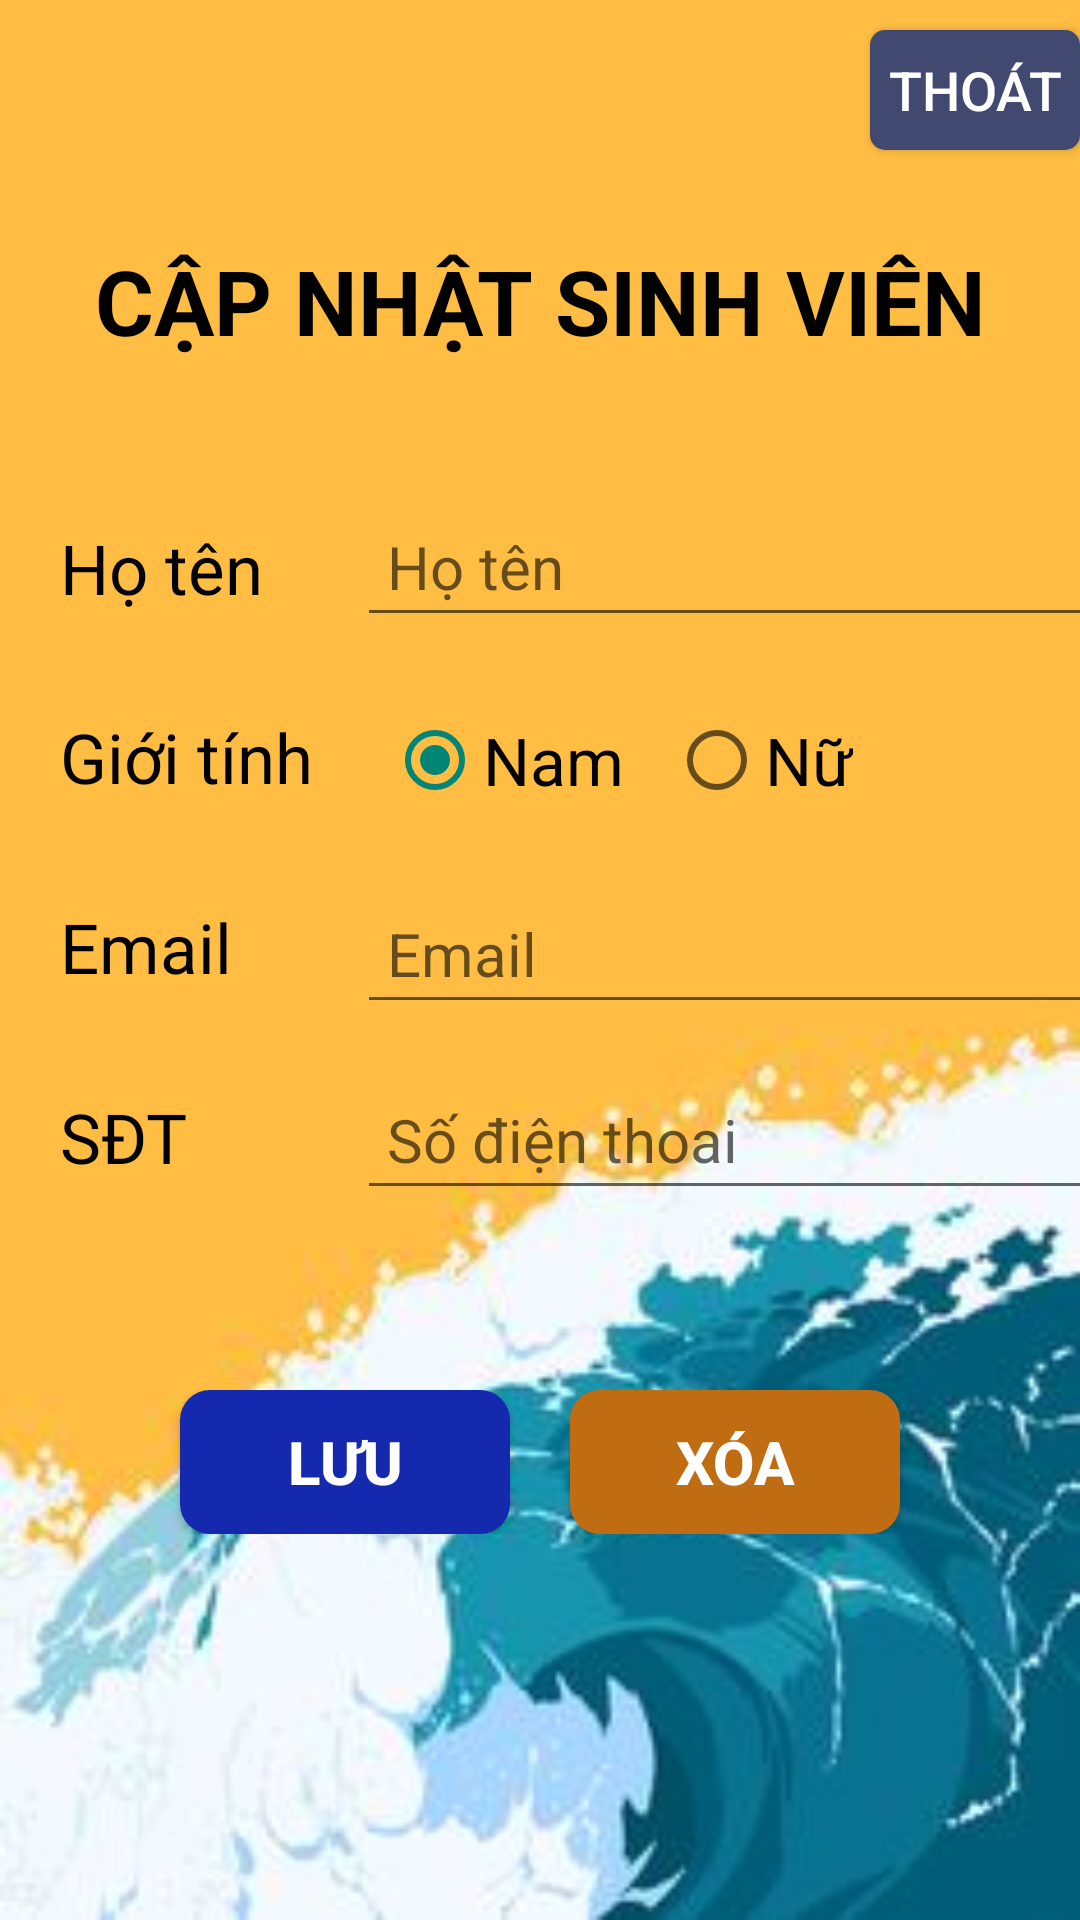

Reconstruct the res/layout file that produces this screen, plus the resources it refers to.
<!-- AndroidManifest.xml: application theme Theme.AndroiStudio_SQLiteSinhVien -->
<!-- res/layout/activity_edit.xml -->
<?xml version="1.0" encoding="utf-8"?>
<LinearLayout
    android:background="@drawable/back5"
    xmlns:android="http://schemas.android.com/apk/res/android"
    xmlns:tools="http://schemas.android.com/tools"
    android:orientation="vertical"
    android:layout_width="match_parent"
    android:layout_height="match_parent"
    tools:context=".AddActivity">

    <Button
        android:id="@+id/btn_thoat"
        android:layout_width="wrap_content"
        android:layout_height="40dp"
        android:layout_marginLeft="290dp"
        android:layout_marginTop="10dp"
        android:background="@drawable/bg_btn_thoat"
        android:text="THOÁT"
        android:textColor="@color/white"
        android:textSize="18dp" />

    <TextView
        android:textColor="@color/black"
        android:textStyle="bold"
        android:layout_marginTop="30dp"
        android:textSize="30dp"
        android:gravity="center"
        android:text="CẬP NHẬT SINH VIÊN"
        android:layout_width="match_parent"
        android:layout_height="wrap_content"/>

    <LinearLayout
        android:layout_marginLeft="20dp"
        android:layout_marginTop="30dp"
        android:layout_marginBottom="30dp"
        android:orientation="horizontal"
        android:layout_width="wrap_content"
        android:layout_height="wrap_content">

        <LinearLayout
            android:layout_width="99dp"
            android:layout_height="match_parent"
            android:orientation="vertical">

            <TextView
                android:layout_width="wrap_content"
                android:layout_height="wrap_content"
                android:layout_marginTop="15dp"
                android:layout_weight="2"
                android:gravity="center"
                android:text="Họ tên "
                android:textColor="@color/black"
                android:textSize="23dp" />

            <TextView
                android:layout_width="wrap_content"
                android:layout_height="wrap_content"
                android:layout_marginTop="15dp"
                android:layout_weight="2"
                android:gravity="center"
                android:text="Giới tính"
                android:textColor="@color/black"
                android:textSize="23dp" />

            <TextView
                android:layout_width="wrap_content"
                android:layout_height="wrap_content"
                android:layout_marginTop="15dp"
                android:layout_weight="2"
                android:gravity="center"
                android:text="Email "
                android:textColor="@color/black"
                android:textSize="23dp" />

            <TextView
                android:layout_width="wrap_content"
                android:layout_height="wrap_content"
                android:layout_marginTop="15dp"
                android:layout_weight="2"
                android:gravity="center"
                android:text="SĐT "
                android:textColor="@color/black"
                android:textSize="23dp" />


        </LinearLayout>

        <LinearLayout
            android:layout_width="263dp"
            android:layout_height="wrap_content"
            android:orientation="vertical">

            <EditText
                android:id="@+id/edt_hoTen"
                android:layout_width="match_parent"
                android:layout_height="wrap_content"
                android:layout_marginTop="15dp"
                android:hint="Họ tên"
                android:padding="10dp"
                android:textColor="@color/black"
                android:textSize="20dp" />

            <RadioGroup
                android:padding="10dp"
                android:id="@+id/rg_gioiTinh"
                android:layout_width="match_parent"
                android:layout_height="wrap_content"
                android:layout_marginTop="15dp"
                android:orientation="horizontal">

                <RadioButton
                    android:id="@+id/rb_nam"
                    android:layout_width="wrap_content"
                    android:layout_height="wrap_content"
                    android:checked="true"
                    android:text="Nam"
                    android:textColor="@color/black"
                    android:textSize="22dp" />

                <RadioButton
                    android:layout_marginLeft="15dp"
                    android:id="@+id/rb_nu"
                    android:layout_width="wrap_content"
                    android:layout_height="wrap_content"
                    android:text="Nữ"
                    android:textColor="@color/black"
                    android:textSize="22dp" />

            </RadioGroup>

            <EditText
                android:id="@+id/edt_email"
                android:layout_width="match_parent"
                android:layout_height="wrap_content"
                android:layout_marginTop="15dp"
                android:hint="Email"
                android:padding="10dp"
                android:inputType="textEmailAddress"
                android:textColor="@color/black"
                android:textSize="20dp" />

            <EditText
                android:id="@+id/edt_SDT"
                android:layout_width="match_parent"
                android:layout_height="wrap_content"
                android:layout_marginTop="15dp"
                android:hint="Số điện thoai"
                android:padding="10dp"
                android:textColor="@color/black"
                android:textSize="20dp" />

        </LinearLayout>

    </LinearLayout>

    <LinearLayout
        android:layout_marginTop="30dp"
        android:gravity="center"
        android:orientation="horizontal"
        android:layout_width="match_parent"
        android:layout_height="wrap_content">

        <Button
            android:textStyle="bold"
            android:textColor="@color/white"
            android:textSize="20dp"
            android:id="@+id/btn_luu"
            android:background="@drawable/bg_btn_luu"
            android:text="LƯU"
            android:layout_width="110dp"
            android:layout_height="wrap_content"/>



        <Button
            android:layout_marginLeft="20dp"
            android:textStyle="bold"
            android:textColor="@color/white"
            android:textSize="20dp"
            android:id="@+id/btn_xoa"
            android:background="@drawable/bg_btn_xoa"
            android:text="XÓA"
            android:layout_width="110dp"
            android:layout_height="wrap_content"/>

    </LinearLayout>



</LinearLayout>
<!-- resources referenced by this layout -->
<resources>
  <!-- drawable back5: jpg bitmap (drawable, 10037 bytes) -->
  <!-- drawable bg_btn_luu (drawable) -->
  <?xml version="1.0" encoding="utf-8"?>
  <shape xmlns:android="http://schemas.android.com/apk/res/android">
      <solid android:color="#1529AF"/>
      <corners android:radius="10dp"/>
  </shape>
  <!-- drawable bg_btn_thoat (drawable) -->
  <?xml version="1.0" encoding="utf-8"?>
  <shape xmlns:android="http://schemas.android.com/apk/res/android">
      <solid android:color="#414970"/>
      <corners android:radius="5dp"/>
  </shape>
  <!-- drawable bg_btn_xoa (drawable) -->
  <?xml version="1.0" encoding="utf-8"?>
  <shape xmlns:android="http://schemas.android.com/apk/res/android">
      <solid android:color="#BF6C12"/>
      <corners android:radius="10dp"/>
  </shape>
  <style name="Theme.AndroiStudio_SQLiteSinhVien" parent="Theme.AppCompat.DayNight.NoActionBar">
          
          <item name="colorPrimary">@color/purple_500</item>
          <item name="colorPrimaryVariant">@color/purple_700</item>
          <item name="colorOnPrimary">@color/white</item>
          
          <item name="colorSecondary">@color/teal_200</item>
          <item name="colorSecondaryVariant">@color/teal_700</item>
          <item name="colorOnSecondary">@color/black</item>
          
          <item name="android:statusBarColor" tools:targetApi="l">?attr/colorPrimaryVariant</item>
          
      </style>
  <!-- not gathered from this repository: default colours our renderer supplied (Android Studio template values) -->
  <color name="purple_500">#FF6200EE</color>
  <color name="purple_700">#FF3700B3</color>
  <color name="teal_200">#FF03DAC5</color>
  <color name="teal_700">#FF018786</color>
  <color name="black">#FF000000</color>
  <color name="white">#FFFFFFFF</color>
</resources>
